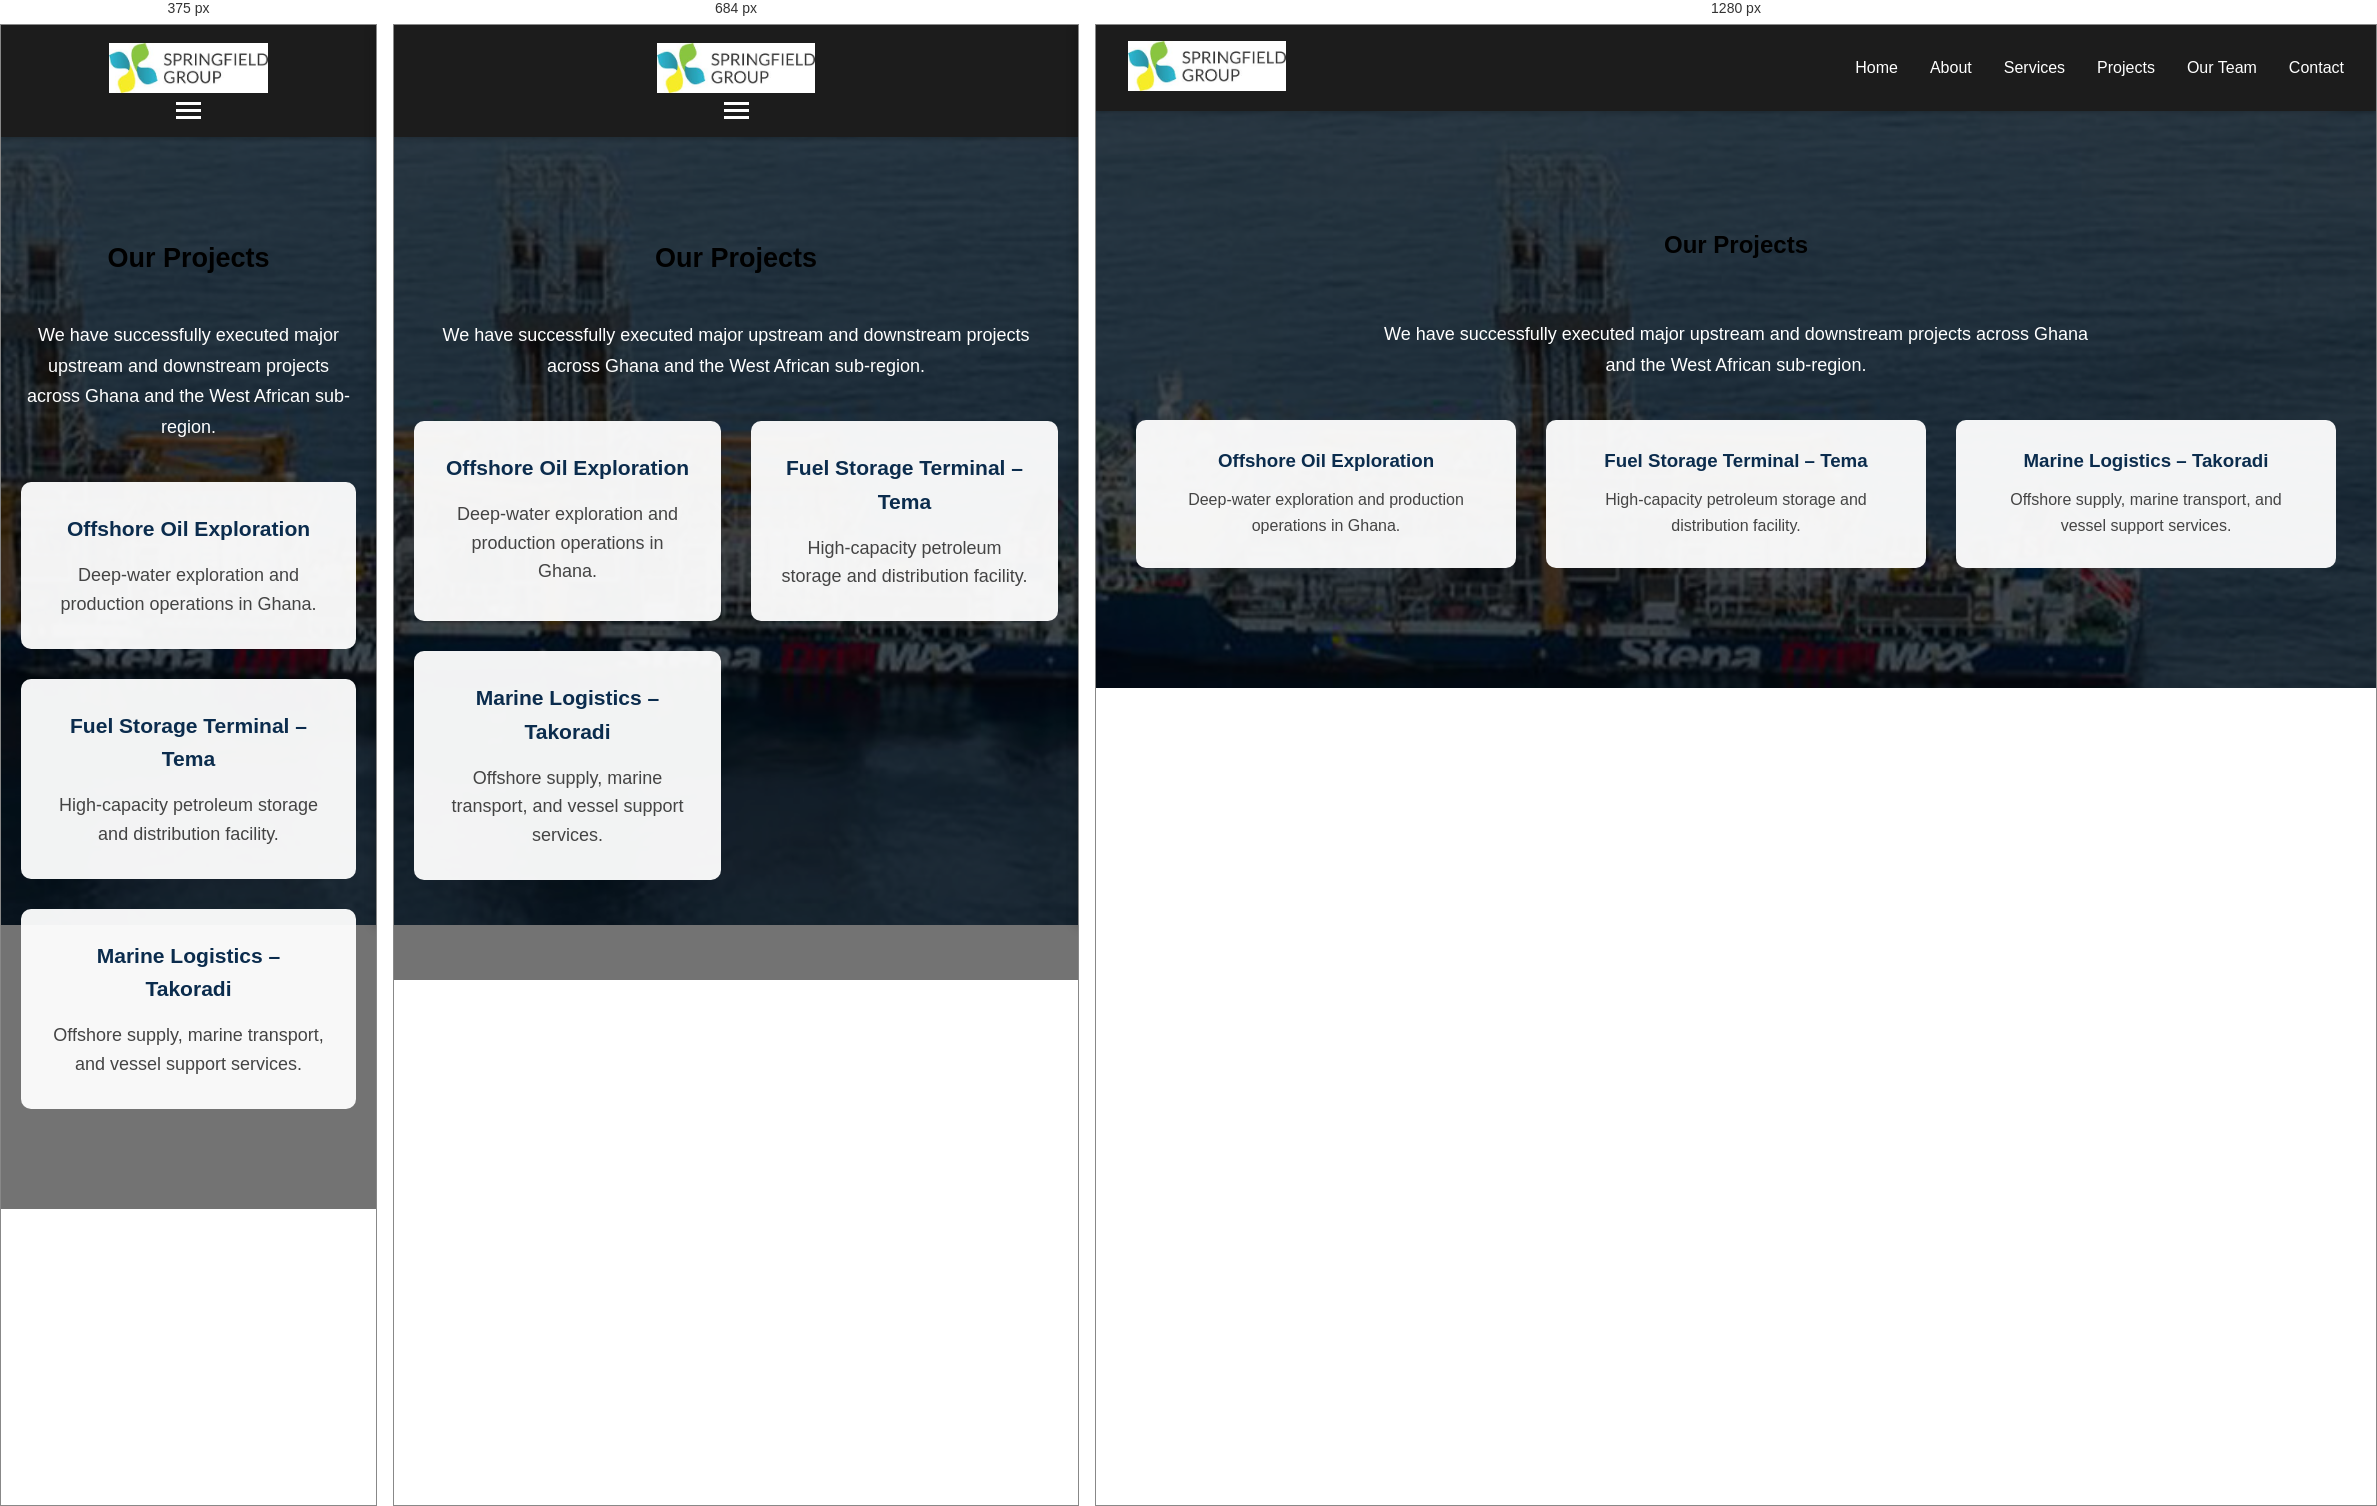
Rendered at 375 px, 684 px and 1280 px, left to right.

<!-- file: project.html -->
<!DOCTYPE html>
<html lang="en">
<head>
    <meta charset="UTF-8">
    <meta name="viewport" content="width=device-width, initial-scale=1.0">
    <title>Our Projects - Springfield Ltd</title>
    <link rel="stylesheet" href="style.css">
</head>
<body>

    <!-- Header content (from header.php) -->
    <header>
  <div class="logo">
    <a href="index.html">
      <img src="logo.jpg" alt="Springfield Logo">
    </a>
  </div>

  <ul class="nav-links">
    <li><a href="index.html">Home</a></li>
    <li><a href="about.html">About</a></li>
    <li><a href="services.html">Services</a></li>
    <li><a href="project.html">Projects</a></li>
    <li><a href="team.html">Our Team</a></li>
    <li><a href="contact.html">Contact</a></li>
  </ul>

  <div class="hamburger">
    <div></div>
    <div></div>
    <div></div>
  </div>
</header>

    <!-- Projects Page Content -->
    <div class="projects-page">

        <section class="page-header">
            <h1>Our Projects</h1>
        </section>

        <section class="projects-intro">
            <p>
                We have successfully executed major upstream and downstream
                projects across Ghana and the West African sub-region.
            </p>
        </section>

        <section class="projects-grid">
            <div class="project-card reveal">
                <h3>Offshore Oil Exploration</h3>
                <p>Deep-water exploration and production operations in Ghana.</p>
            </div>

            <div class="project-card reveal">
                <h3>Fuel Storage Terminal – Tema</h3>
                <p>High-capacity petroleum storage and distribution facility.</p>
            </div>

            <div class="project-card reveal">
                <h3>Marine Logistics – Takoradi</h3>
                <p>Offshore supply, marine transport, and vessel support services.</p>
            </div>
        </section>

    </div>

    <!-- FOOTER INCLUDE -->
<div id="footer"></div>

<script>
/* Load header & footer (PHP include replacement) */
fetch("header.html")
    .then(res => res.text())
    .then(data => document.getElementById("header").innerHTML = data);

fetch("footer.html")
    .then(res => res.text())
    .then(data => document.getElementById("footer").innerHTML = data);
</script>

</body>

</html>


/* @media block from style.css */
@media (max-width: 768px) {
    nav ul {
        display: flex !important;
        flex-direction: column;
        align-items: center;
        gap: 12px;
        margin-top: 15px;
    }

    nav ul li {
        margin: 0;
    }

    nav ul li a {
        font-size: 1rem;
        padding: 8px 0;
        display: block;
    }

    header {
        flex-direction: column;
        align-items: center;
    }
}

/* @media block from style.css */
@media (max-width: 768px) {
    .hero {
        padding: 80px 20px;
        min-height: auto;
    }

    .hero h1 {
        font-size: 2rem; /* ≈ 36px */
    }

    .hero p {
        font-size: 1.05rem; /* readable */
    }
}

/* @media block from style.css */
@media (max-width: 768px) {
    .services-list {
        flex-direction: column;
        padding: 0 20px 40px;
    }

    .page-header {
        padding: 40px 20px;
    }
}

/* @media block from style.css */
@media (max-width: 768px) {
    nav ul {
        flex-direction: column;
        display: none;
    }

    nav ul.show {
        display: block;
    }

    .services-list {
        flex-direction: column;
    }

    .hero h1 {
        font-size: 32px;
    }
}

/* @media block from style.css */
@media (max-width: 768px) {
    .projects-intro {
        padding: 0 20px;
        font-size: 16px;
    }

    .projects-grid {
        padding: 0 20px 40px;
    }
}

/* @media block from style.css */
@media (max-width: 768px) {
    .btn {
        padding: 14px 22px;
        font-size: 1rem;
    }
}

/* @media block from style.css */
@media (max-width: 600px) {
    .contact-container {
        padding: 30px 20px;
    }
}

/* @media block from style.css */
@media (max-width: 768px) {
    html {
        font-size: 18px; /* boosts all text */
    }

    body {
        line-height: 1.6;
    }
}

/* @media block from style.css */
@media (max-width: 768px) {
    p {
        font-size: 1rem; /* 18px due to html font-size */
    }

    .projects-intro,
    .about-content p {
        font-size: 1.05rem;
    }
}

/* @media block from style.css */
@media (max-width: 768px) {
  .nav-links {
    position: absolute;
    top: 70px;
    right: 0;
    background-color: #fff;
    flex-direction: column;
    width: 200px;
    transform: translateX(100%);
    transition: transform 0.3s ease-in;
    box-shadow: -2px 2px 10px rgba(0,0,0,0.1);
  }

  .nav-links.active {
    transform: translateX(0);
  }

  .hamburger {
    display: flex;
  }
}

/* @media block from style.css */
@media (max-width: 768px) {
    .nav-links {
        position: absolute;
        top: 70px;
        right: 0;
        background-color: #1c1c1c;
        flex-direction: column;
        width: 200px;
        padding: 1rem;
        transform: translateX(100%);
        transition: transform 0.3s ease-in-out;
        box-shadow: -2px 2px 10px rgba(0,0,0,0.2);
    }

    .nav-links.show {
        transform: translateX(0);
    }

    .nav-links li {
        margin: 1rem 0;
    }

    .hamburger {
        display: flex;
    }
}

/* @media block from style.css */
@media (max-width: 768px) {
    .nav-links {
        position: fixed;             /* slide menu */
        top: 0;
        right: 0;
        height: 100vh;
        width: 200px;
        background-color: rgba(28,28,28,0.95);
        flex-direction: column;
        padding-top: 70px;          /* below header */
        transform: translateX(100%);
        transition: transform 0.3s ease-in-out;
        z-index: 1050;
        display: flex;               /* important: flex, not none */
    }

    .nav-links li {
        margin: 1.5rem 0;
    }

    .nav-links.show {
        transform: translateX(0);   /* slide in when clicked */
    }

    .hamburger {
        display: flex;               /* show hamburger */
        flex-direction: column;
        gap: 4px;
        cursor: pointer;
        z-index: 1100;
    }
}